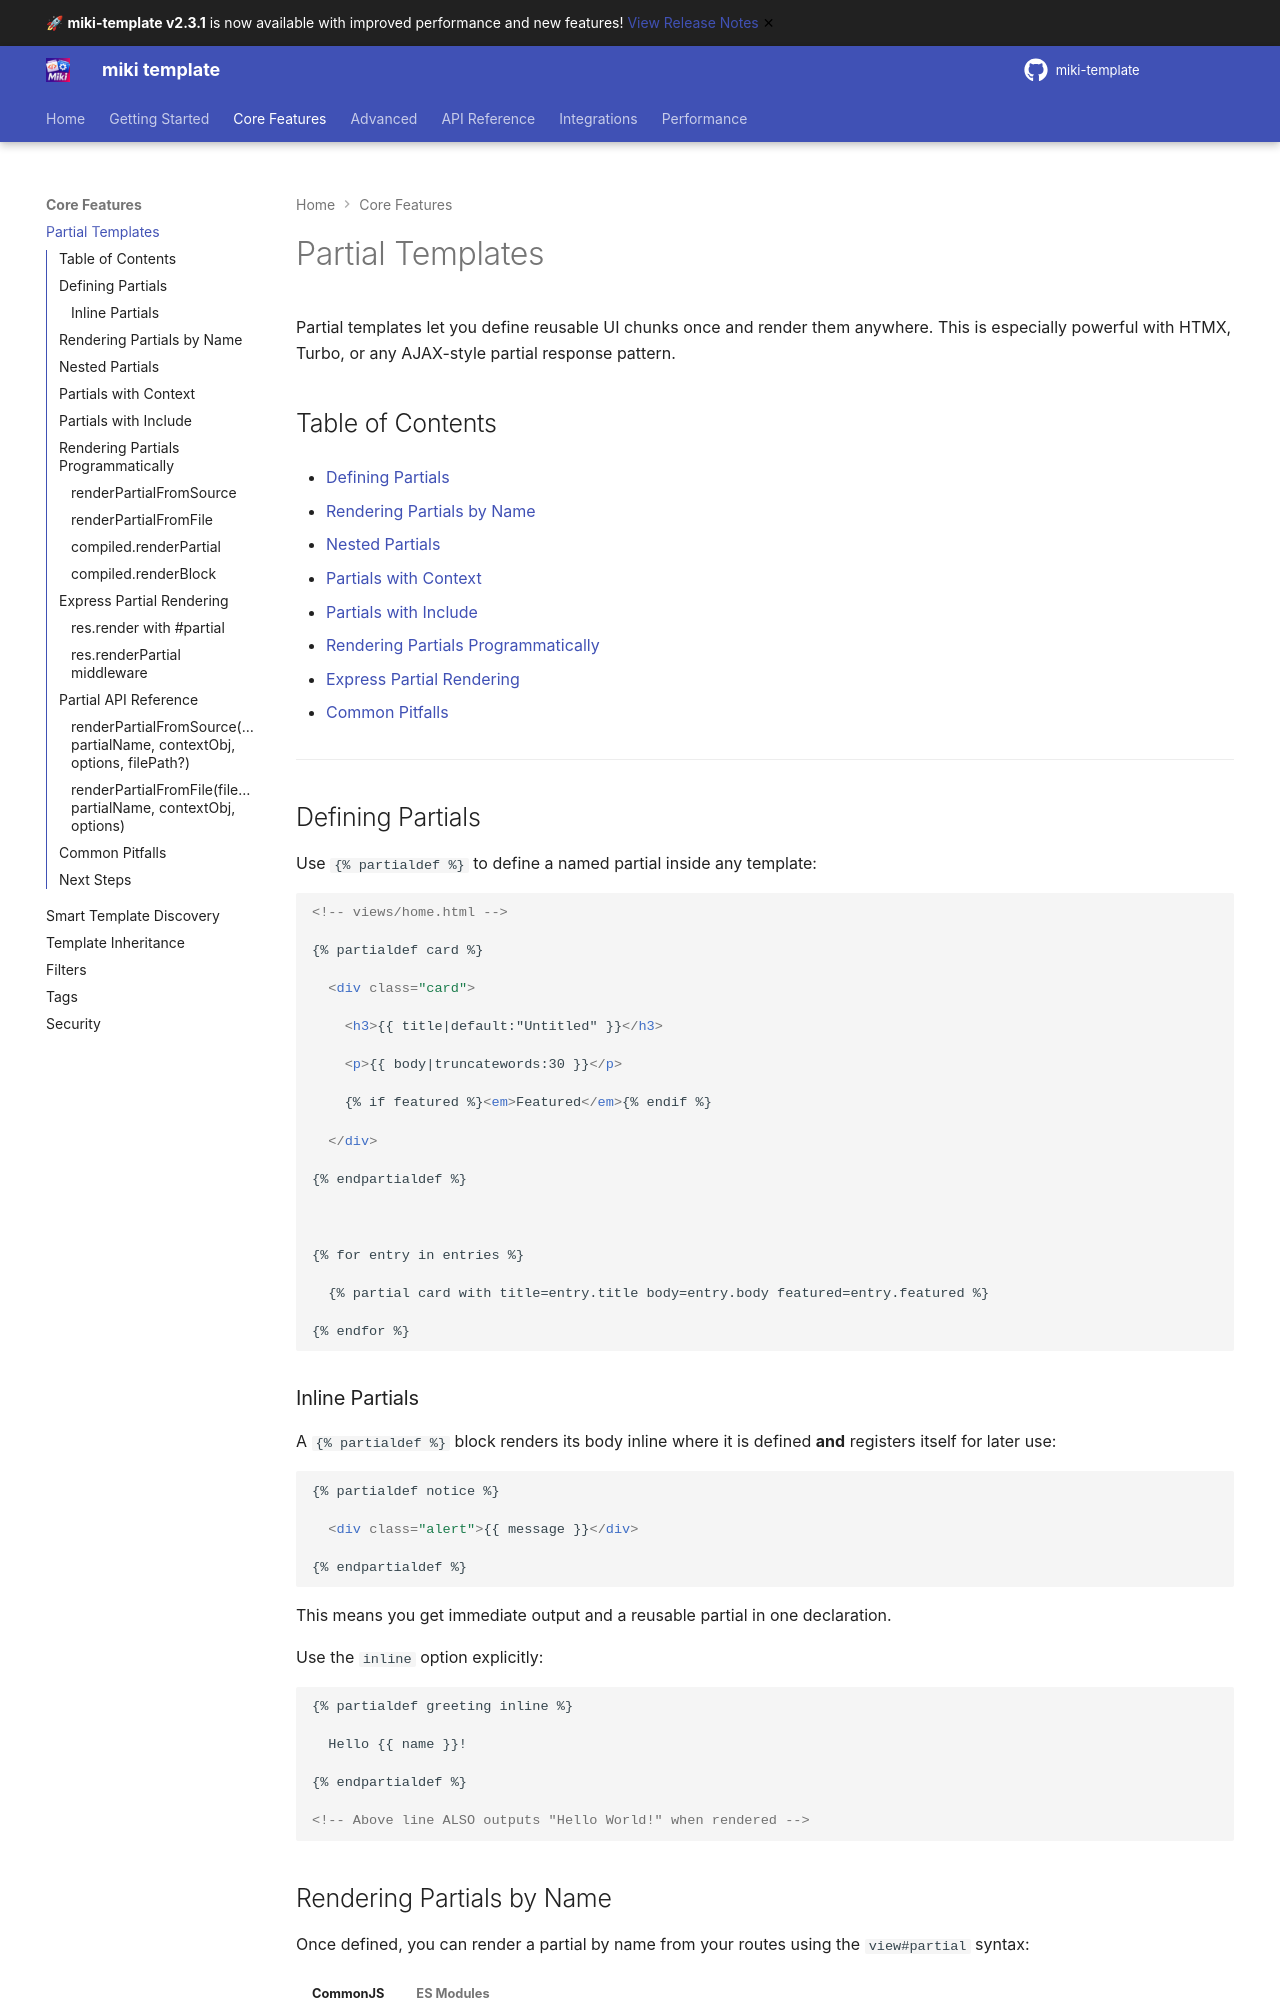

repository: alainmiki/miki-template · page: guide/partial-templates/index.html · generator: mkdocs

# Partial Templates



Partial templates let you define reusable UI chunks once and render them anywhere. This is especially powerful with HTMX, Turbo, or any AJAX-style partial response pattern.



## Table of Contents



- [Defining Partials](#defining-partials)

- [Rendering Partials by Name](#rendering-partials-by-name)

- [Nested Partials](#nested-partials)

- [Partials with Context](#partials-with-context)

- [Partials with Include](#partials-with-include)

- [Rendering Partials Programmatically](#rendering-partials-programmatically)

- [Express Partial Rendering](#express-partial-rendering)

- [Common Pitfalls](#common-pitfalls)



---



## Defining Partials



Use `{% partialdef %}` to define a named partial inside any template:



```html

<!-- views/home.html -->

{% partialdef card %}

  <div class="card">

    <h3>{{ title|default:"Untitled" }}</h3>

    <p>{{ body|truncatewords:30 }}</p>

    {% if featured %}<em>Featured</em>{% endif %}

  </div>

{% endpartialdef %}



{% for entry in entries %}

  {% partial card with title=entry.title body=entry.body featured=entry.featured %}

{% endfor %}

```



### Inline Partials



A `{% partialdef %}` block renders its body inline where it is defined **and** registers itself for later use:



```html

{% partialdef notice %}

  <div class="alert">{{ message }}</div>

{% endpartialdef %}

```



This means you get immediate output and a reusable partial in one declaration.



Use the `inline` option explicitly:



```html

{% partialdef greeting inline %}

  Hello {{ name }}!

{% endpartialdef %}

<!-- Above line ALSO outputs "Hello World!" when rendered -->

```
